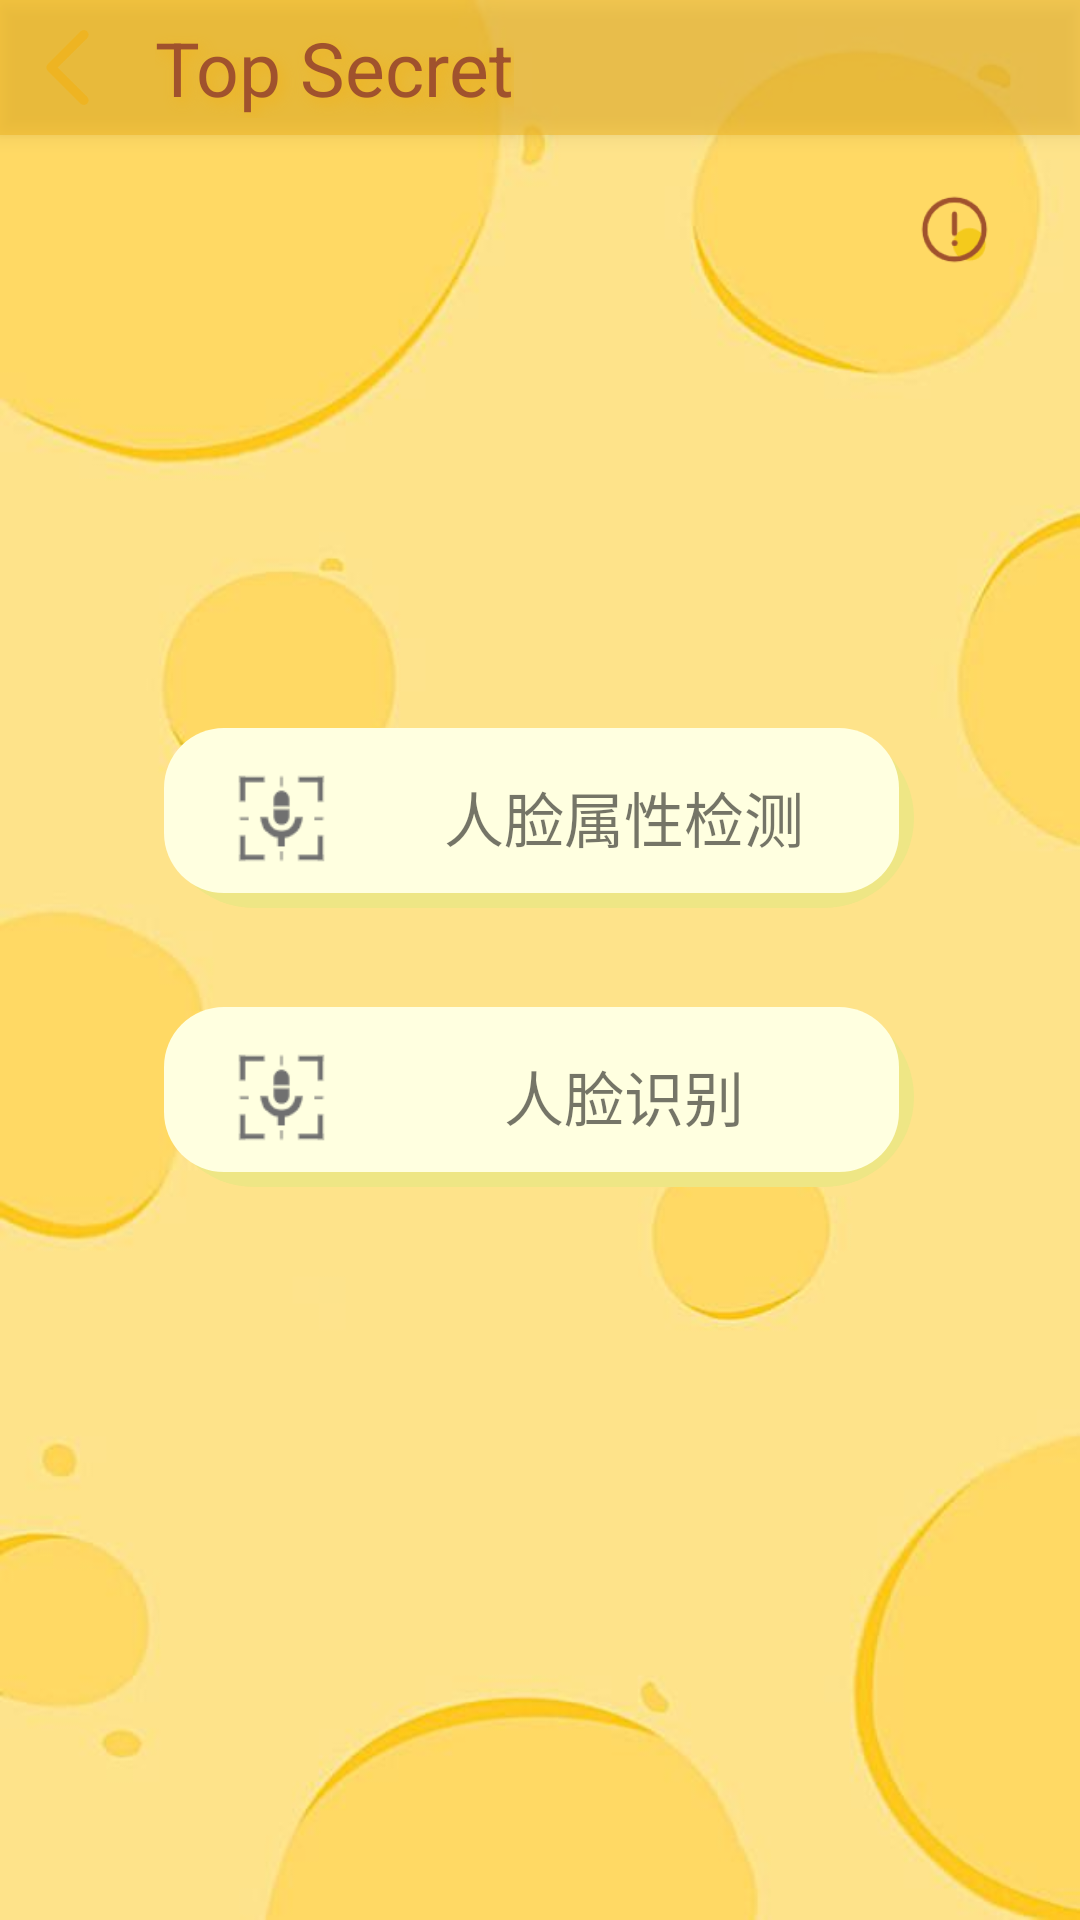

Layout XML and referenced resources for this Android screen:
<!-- AndroidManifest.xml: application theme Theme.AppCompat.Light.NoActionBar -->
<!-- res/layout/activity_face_config.xml -->
<?xml version="1.0" encoding="utf-8"?>

<androidx.constraintlayout.widget.ConstraintLayout xmlns:android="http://schemas.android.com/apk/res/android"
    xmlns:app="http://schemas.android.com/apk/res-auto"
    xmlns:tools="http://schemas.android.com/tools"
    android:layout_width="match_parent"
    android:layout_height="match_parent"
    android:background="@drawable/intro_background"
    tools:context=".voice.VoiceConfigActivity">

    <include
        android:id="@+id/include"
        layout="@layout/title_layout"
        app:layout_constraintEnd_toEndOf="parent"
        app:layout_constraintStart_toStartOf="parent"
        app:layout_constraintTop_toTopOf="parent" />


    <ImageButton
        android:id="@+id/imageButton_reminder"
        android:layout_width="25dp"
        android:layout_height="25dp"
        android:layout_marginTop="64dp"
        android:layout_marginRight="16dp"
        android:background="@drawable/reminder"
        android:onClick="reminderClicked"
        app:layout_constraintEnd_toEndOf="parent"
        app:layout_constraintHorizontal_bias="0.958"
        app:layout_constraintStart_toStartOf="@+id/include"
        app:layout_constraintTop_toTopOf="@+id/include" />

    <androidx.constraintlayout.widget.ConstraintLayout
        android:id="@+id/layoutSelect"
        android:layout_width="match_parent"
        android:layout_height="250dp"
        app:layout_constraintBottom_toBottomOf="parent"
        app:layout_constraintEnd_toEndOf="parent"
        app:layout_constraintStart_toStartOf="parent"
        app:layout_constraintTop_toTopOf="parent">

        <androidx.constraintlayout.widget.ConstraintLayout
            android:id="@+id/attributeLayout"
            android:layout_width="250dp"
            android:layout_height="60dp"
            android:layout_weight="1"
            android:background="@drawable/select_background"
            android:onClick="jumpToAttributeActivity"
            app:layout_constraintBottom_toBottomOf="parent"
            app:layout_constraintEnd_toEndOf="parent"
            app:layout_constraintHorizontal_bias="0.496"
            app:layout_constraintStart_toStartOf="parent"
            app:layout_constraintTop_toTopOf="parent"
            app:layout_constraintVertical_bias="0.25">

            <ImageButton
                android:id="@+id/attribute_imb"
                android:layout_width="35dp"
                android:layout_height="35dp"
                android:background="@drawable/select_voice"
                app:layout_constraintBottom_toBottomOf="parent"
                app:layout_constraintEnd_toEndOf="parent"
                app:layout_constraintHorizontal_bias="0.1"
                app:layout_constraintStart_toStartOf="parent"
                app:layout_constraintTop_toTopOf="parent" />

            <TextView
                android:layout_width="wrap_content"
                android:layout_height="30dp"
                android:text="人脸属性检测"
                android:textSize="20dp"
                app:layout_constraintBottom_toBottomOf="parent"
                app:layout_constraintEnd_toEndOf="parent"
                app:layout_constraintHorizontal_bias="0.5"
                app:layout_constraintStart_toEndOf="@+id/attribute_imb"
                app:layout_constraintTop_toTopOf="parent"
                app:layout_constraintVertical_bias="0.5" />
        </androidx.constraintlayout.widget.ConstraintLayout>

        <androidx.constraintlayout.widget.ConstraintLayout
            android:id="@+id/identifyLayout"
            android:layout_width="250dp"
            android:layout_height="60dp"
            android:layout_weight="1"
            android:background="@drawable/select_background"
            android:onClick="jumpToIdentifyActivity"
            app:layout_constraintBottom_toBottomOf="parent"
            app:layout_constraintEnd_toEndOf="parent"
            app:layout_constraintHorizontal_bias="0.496"
            app:layout_constraintStart_toStartOf="parent"
            app:layout_constraintTop_toBottomOf="@+id/attributeLayout"
            app:layout_constraintVertical_bias="0.4">

            <ImageButton
                android:id="@+id/identify_imb"
                android:layout_width="35dp"
                android:layout_height="35dp"
                android:background="@drawable/select_voice"
                app:layout_constraintBottom_toBottomOf="parent"
                app:layout_constraintEnd_toEndOf="parent"
                app:layout_constraintHorizontal_bias="0.1"
                app:layout_constraintStart_toStartOf="parent"
                app:layout_constraintTop_toTopOf="parent" />

            <TextView
                android:layout_width="wrap_content"
                android:layout_height="30dp"
                android:text="人脸识别"
                android:textSize="20dp"
                app:layout_constraintBottom_toBottomOf="parent"
                app:layout_constraintEnd_toEndOf="parent"
                app:layout_constraintHorizontal_bias="0.5"
                app:layout_constraintStart_toEndOf="@+id/identify_imb"
                app:layout_constraintTop_toTopOf="parent"
                app:layout_constraintVertical_bias="0.5" />

        </androidx.constraintlayout.widget.ConstraintLayout>


    </androidx.constraintlayout.widget.ConstraintLayout>

</androidx.constraintlayout.widget.ConstraintLayout>
<!-- res/layout/title_layout.xml (included above) -->
<?xml version="1.0" encoding="utf-8"?>

<androidx.constraintlayout.widget.ConstraintLayout
    xmlns:android="http://schemas.android.com/apk/res/android"
    xmlns:app="http://schemas.android.com/apk/res-auto"
    xmlns:tools="http://schemas.android.com/tools"
    android:elevation="4dp"
    android:layout_width="match_parent"
    android:layout_height="wrap_content"
    android:background="@color/half_deep_yellow">

    <Button
        android:id="@+id/back_button"
        android:layout_width="25dp"
        android:layout_height="25dp"
        android:layout_marginLeft="10dp"
        android:layout_marginTop="10dp"
        android:layout_marginBottom="10dp"
        android:background="@drawable/title_back"
        app:layout_constraintBottom_toBottomOf="parent"
        app:layout_constraintStart_toStartOf="parent"
        app:layout_constraintTop_toTopOf="parent" />

    <TextView
        android:layout_width="wrap_content"
        android:layout_height="wrap_content"
        android:text="Top Secret"
        android:textSize="25dp"
        android:textColor="@color/brown"
        android:shadowColor="@color/deep_yellow"
        android:shadowRadius="10"
        android:shadowDx="5"
        android:shadowDy="5"
        app:layout_constraintBottom_toBottomOf="parent"
        app:layout_constraintEnd_toEndOf="parent"
        app:layout_constraintHorizontal_bias="0.081"
        app:layout_constraintStart_toEndOf="@+id/back_button"
        app:layout_constraintTop_toTopOf="parent" />


</androidx.constraintlayout.widget.ConstraintLayout>
<!-- resources referenced by this layout -->
<resources>
  <color name="brown">#A0522D</color>
  <color name="deep_yellow">#EEB422</color>
  <color name="half_deep_yellow">#88EEB422</color>
  <!-- drawable intro_background: jpg bitmap (drawable, 13124 bytes) -->
  <!-- drawable reminder: png bitmap (drawable, 2577 bytes) -->
  <!-- drawable select_background (drawable) -->
  <layer-list xmlns:android="http://schemas.android.com/apk/res/android">
  
  <item>
      <shape android:shape="rectangle">
          <solid android:color="@color/yellow" />
          <corners android:radius="30dp" />
      </shape>
  </item>
  
  <item
      android:bottom="5dp"
      android:right="5dp">
      <shape android:shape="rectangle">
          <solid android:color="@color/straw_yellow"/>
          <corners android:radius="20dp" />
      </shape>
  </item>
  </layer-list>
  <!-- drawable select_voice: png bitmap (drawable, 1227 bytes) -->
  <!-- drawable title_back: png bitmap (drawable, 2522 bytes) -->
  <color name="yellow">#EEE685</color>
  <color name="straw_yellow">#FFFFE0</color>
</resources>
